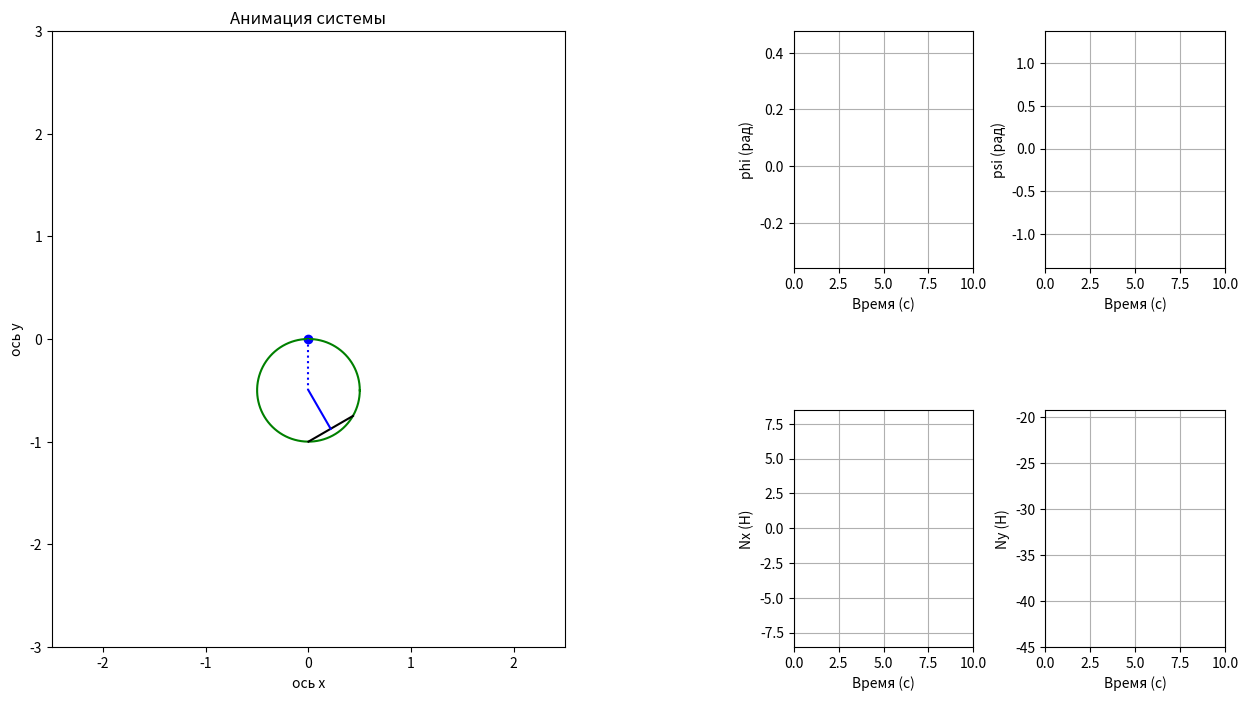

The matplotlib source for this figure:
import numpy as np
import matplotlib.pyplot as plt
from matplotlib.animation import FuncAnimation
import math
from scipy.integrate import odeint
import matplotlib.gridspec as gridspec


def Rot2D(X, Y, Alpha):
    RX = X * np.cos(Alpha) - Y * np.sin(Alpha)
    RY = X * np.sin(Alpha) + Y * np.cos(Alpha)
    return RX, RY


m1 = 2.0
m2 = 1.0
R = 0.5
l = 0.25
M0 = 15.0
gamma = 3 * math.pi / 2.0
k = 10.0
g = 9.81


t0 = 0.0
phi0 = 0.0
psi0 = math.pi / 6
dphi0 = 0.0
dpsi0 = 0.0
y0 = [phi0, psi0, dphi0, dpsi0]


Tmax = 45.0
Nsteps = 1000
T = np.linspace(t0, Tmax, Nsteps)


def SystDiffEq(y, t, m1, m2, R, l, M0, gamma, k, g):
    phi, psi, dphi, dpsi = y

    sqrt_Rl = math.sqrt(R**2 - l**2)
    sin_psi_phi = math.sin(psi - phi)
    cos_psi_phi = math.cos(psi - phi)

    A11 = (2 * m1 + m2) * R**2
    A12 = m2 * R * sqrt_Rl * cos_psi_phi
    A21 = sqrt_Rl * R * cos_psi_phi
    A22 = R**2 - (2.0 / 3.0) * l**2

    B1 = M0 * math.sin(gamma * t) - k * dphi - (m1 + m2) * g * R * \
        math.sin(phi) + m2 * R * sqrt_Rl * (dpsi**2) * sin_psi_phi
    B2 = -sqrt_Rl * (R * (dphi**2) * sin_psi_phi + g * math.sin(psi))

    detA = A11 * A22 - A12 * A21
    detA1 = B1 * A22 - A12 * B2
    detA2 = A11 * B2 - B1 * A21

    ddphi = detA1 / detA
    ddpsi = detA2 / detA

    return [dphi, dpsi, ddphi, ddpsi]


Y = odeint(SystDiffEq, y0, T, args=(m1, m2, R, l, M0, gamma, k, g))
phi_array = Y[:, 0]
psi_array = Y[:, 1]
dphi_array = Y[:, 2]
dpsi_array = Y[:, 3]


ddphi_array = np.zeros(Nsteps)
ddpsi_array = np.zeros(Nsteps)
for i in range(Nsteps):
    y_i = Y[i]
    t_i = T[i]
    derivs = SystDiffEq(y_i, t_i, m1, m2, R, l, M0, gamma, k, g)
    ddphi_array[i] = derivs[2]
    ddpsi_array[i] = derivs[3]


Nx = - (m1 + m2) * R * (ddphi_array * np.cos(phi_array) - dphi_array**2 * np.sin(phi_array)) \
     - m2 * (R**2 - l**2) * (ddpsi_array * np.cos(psi_array) -
                             dpsi_array**2 * np.sin(psi_array))

Ny = - (m1 + m2) * R * (ddphi_array * np.sin(phi_array) + dphi_array**2 * np.cos(phi_array)) \
     - (m1 + m2) * g \
     - m2 * (R**2 - l**2) * (ddpsi_array * np.sin(psi_array) +
                             dpsi_array**2 * np.cos(psi_array))


x_O = -R * np.sin(phi_array)
y_O = R * np.cos(phi_array)

r = math.sqrt(R**2 - l**2)

x_C = x_O - r * np.sin(psi_array)
y_C = y_O + r * np.cos(psi_array)

x_rel = -r * np.sin(psi_array)
y_rel = r * np.cos(psi_array)


x_O_rot = -x_O
y_O_rot = -y_O
x_C_rot = -x_C
y_C_rot = -y_C
x_rel_rot = -x_rel
y_rel_rot = -y_rel


fig = plt.figure(figsize=(16, 8))
gs = gridspec.GridSpec(1, 2, width_ratios=[3, 2], wspace=0.3)


ax_anim = plt.subplot(gs[0])

ax_anim.set_xlim(-2.5, 2.5)
ax_anim.set_ylim(-3, 3)
ax_anim.set_xlabel('ось x')
ax_anim.set_ylabel('ось y')
ax_anim.set_aspect('equal')
ax_anim.set_title('Анимация системы')


PointO1, = ax_anim.plot([0], [0], 'bo')
Circ_Angle = np.linspace(0, 2 * math.pi, 100)
Circ, = ax_anim.plot(x_O_rot[0] + R * np.cos(Circ_Angle),
                     y_O_rot[0] + R * np.sin(Circ_Angle), 'g')

ArrowX = np.array([0, 0, 0])
ArrowY = np.array([-l, 0, l])
initial_angle = math.atan2(y_rel_rot[0], x_rel_rot[0])
R_Stick_ArrowX, R_Stick_ArrowY = Rot2D(ArrowX, ArrowY, initial_angle)
Stick_Arrow, = ax_anim.plot(
    R_Stick_ArrowX + x_C_rot[0], R_Stick_ArrowY + y_C_rot[0], 'k-')
O1O, = ax_anim.plot([0, x_O_rot[0]], [0, y_O_rot[0]], 'b:')
OC, = ax_anim.plot([x_O_rot[0], x_C_rot[0]], [
                   y_O_rot[0], y_C_rot[0]], 'b-')


gs_plots = gridspec.GridSpecFromSubplotSpec(
    2, 2, subplot_spec=gs[1], wspace=0.4, hspace=0.6)


ax_phi = plt.subplot(gs_plots[0, 0])
ax_phi.set_xlim(t0, 10)
ax_phi.set_ylim(min(phi_array) * 1.1, max(phi_array) * 1.1)
ax_phi.set_xlabel('Время (с)')
ax_phi.set_ylabel('phi (рад)')
line_phi, = ax_phi.plot([], [], 'r-')
ax_phi.grid(True)


ax_psi = plt.subplot(gs_plots[0, 1])
ax_psi.set_xlim(t0, 10)
ax_psi.set_ylim(min(psi_array) * 1.1, max(psi_array) * 1.1)
ax_psi.set_xlabel('Время (с)')
ax_psi.set_ylabel('psi (рад)')
line_psi, = ax_psi.plot([], [], 'b-')
ax_psi.grid(True)


ax_Nx = plt.subplot(gs_plots[1, 0])
ax_Nx.set_xlim(t0, 10)
ax_Nx.set_ylim(min(Nx) * 1.1, max(Nx) * 1.1)
ax_Nx.set_xlabel('Время (с)')
ax_Nx.set_ylabel('Nx (Н)')
line_Nx, = ax_Nx.plot([], [], 'm-')
ax_Nx.grid(True)


ax_Ny = plt.subplot(gs_plots[1, 1])
ax_Ny.set_xlim(t0, 10)


padding = 0.1 * max(abs(min(Ny)), abs(max(Ny)))
ax_Ny.set_ylim(min(Ny) - padding, max(Ny) + padding)

ax_Ny.set_xlabel('Время (с)')
ax_Ny.set_ylabel('Ny (Н)')
line_Ny, = ax_Ny.plot([], [], 'c-')
ax_Ny.grid(True)


phi_xdata, phi_ydata = [], []
psi_xdata, psi_ydata = [], []
Nx_xdata, Nx_ydata = [], []
Ny_xdata, Ny_ydata = [], []


def anima(i):
    O1O.set_data([0, x_O_rot[i]], [0, y_O_rot[i]])
    OC.set_data([x_O_rot[i], x_C_rot[i]], [y_O_rot[i], y_C_rot[i]])
    Circ.set_data(x_O_rot[i] + R * np.cos(Circ_Angle),
                  y_O_rot[i] + R * np.sin(Circ_Angle))
    current_angle = math.atan2(y_rel_rot[i], x_rel_rot[i])
    R_Stick_ArrowX, R_Stick_ArrowY = Rot2D(ArrowX, ArrowY, current_angle)
    Stick_Arrow.set_data(
        R_Stick_ArrowX + x_C_rot[i], R_Stick_ArrowY + y_C_rot[i])

    phi_xdata.append(T[i])
    phi_ydata.append(phi_array[i])
    line_phi.set_data(phi_xdata, phi_ydata)

    psi_xdata.append(T[i])
    psi_ydata.append(psi_array[i])
    line_psi.set_data(psi_xdata, psi_ydata)

    Nx_xdata.append(T[i])
    Nx_ydata.append(Nx[i])
    line_Nx.set_data(Nx_xdata, Nx_ydata)

    Ny_xdata.append(T[i])
    Ny_ydata.append(Ny[i])
    line_Ny.set_data(Ny_xdata, Ny_ydata)

    window = 10
    if T[i] > window:

        ax_phi.set_xlim(T[i] - window, T[i])
        ax_psi.set_xlim(T[i] - window, T[i])
        ax_Nx.set_xlim(T[i] - window, T[i])
        ax_Ny.set_xlim(T[i] - window, T[i])

        while phi_xdata and phi_xdata[0] < T[i] - window:
            phi_xdata.pop(0)
            phi_ydata.pop(0)
        line_phi.set_data(phi_xdata, phi_ydata)

        while psi_xdata and psi_xdata[0] < T[i] - window:
            psi_xdata.pop(0)
            psi_ydata.pop(0)
        line_psi.set_data(psi_xdata, psi_ydata)

        while Nx_xdata and Nx_xdata[0] < T[i] - window:
            Nx_xdata.pop(0)
            Nx_ydata.pop(0)
        line_Nx.set_data(Nx_xdata, Nx_ydata)

        while Ny_xdata and Ny_xdata[0] < T[i] - window:
            Ny_xdata.pop(0)
            Ny_ydata.pop(0)
        line_Ny.set_data(Ny_xdata, Ny_ydata)

    else:

        ax_phi.set_xlim(t0, window)
        ax_psi.set_xlim(t0, window)
        ax_Nx.set_xlim(t0, window)
        ax_Ny.set_xlim(t0, window)

    return O1O, OC, Circ, Stick_Arrow, line_phi, line_psi, line_Nx, line_Ny


anim = FuncAnimation(fig, anima,
                     frames=Nsteps, interval=20, blit=False)

plt.tight_layout()
plt.show()
